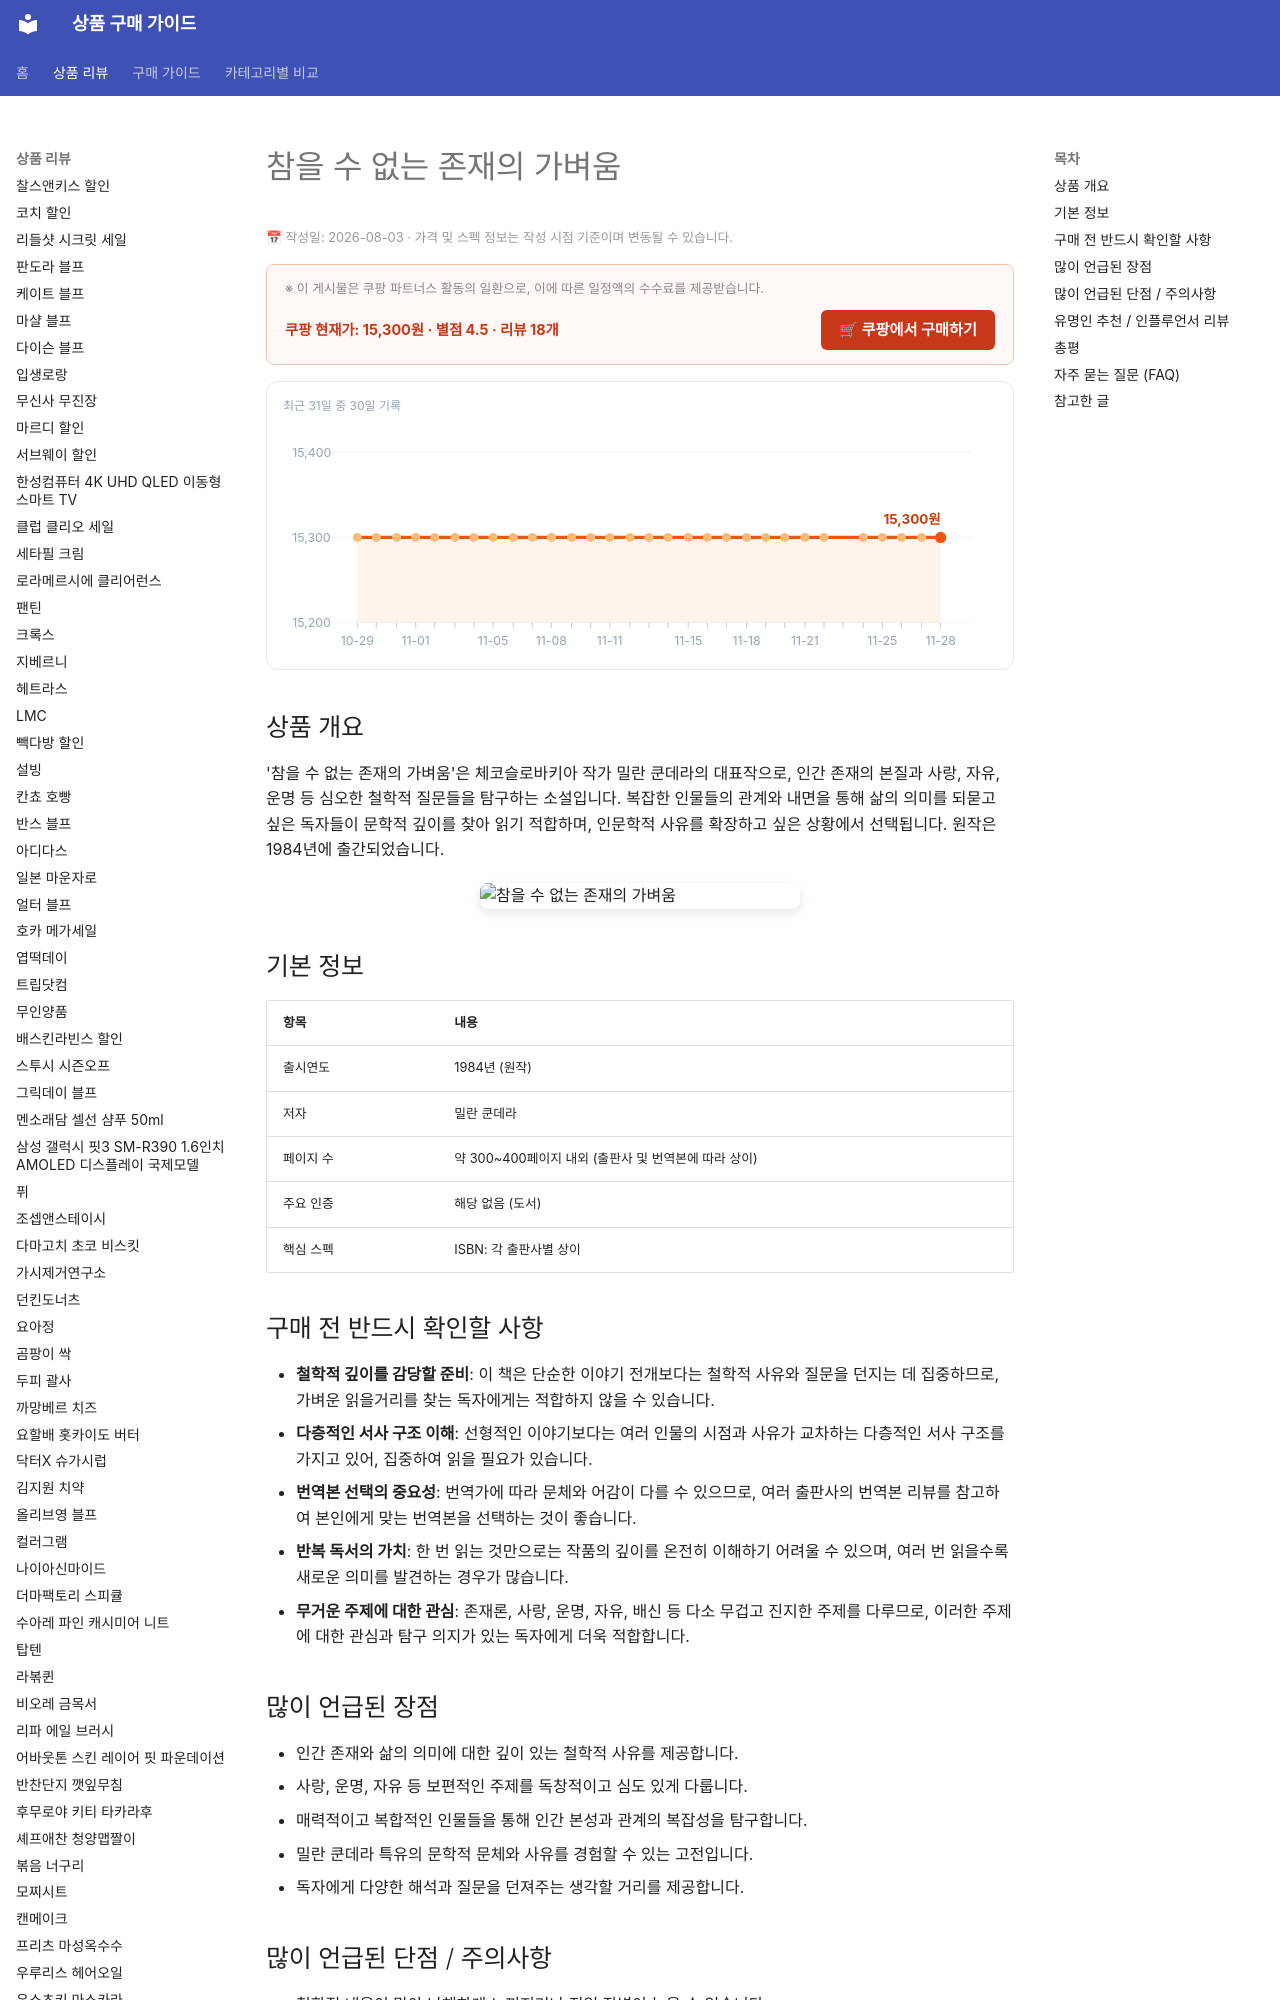

repository: buysense/product-research-wiki · page: products/unbearable-lightness-being-book/index.html · generator: mkdocs

---
image: https://thumbnail.coupangcdn.com/thumbnails/remote/492x492ex/image/vendor_inventory/3f8d/b2b5260ae4496a97722d3ff38ed97c04e41ef3b9f17247c1ee663c2f75ff.jpg
title: 참을 수 없는 존재의 가벼움 구매 가이드
date: 2026-08-02
description: 밀란 쿤데라의 참을 수 없는 존재의 가벼움은 인간 존재의 본질, 사랑, 자유를 탐구하며 깊은 사유를 즐기는 독자에게 적합합니다.
contentUpdated: 2026-08-03
---
<!-- bs:jsonld -->
<script type="application/ld+json">
{
  "@context": "https://schema.org",
  "@type": "Product",
  "name": "참을 수 없는 존재의 가벼움",
  "image": [
    "https://thumbnail.coupangcdn.com/thumbnails/remote/492x492ex/image/vendor_inventory/3f8d/b2b5260ae4496a97722d3ff38ed97c04e41ef3b9f17247c1ee663c2f75ff.jpg"
  ],
  "offers": {
    "@type": "Offer",
    "priceCurrency": "KRW",
    "price": "15300",
    "url": "https://link.coupang.com/a/fTo1lgzFam",
    "availability": "https://schema.org/InStock",
    "priceValidUntil": "2026-12-05"
  },
  "aggregateRating": {
    "@type": "AggregateRating",
    "ratingValue": 4.5,
    "reviewCount": 18,
    "bestRating": 5,
    "worstRating": 1
  }
}
</script>
